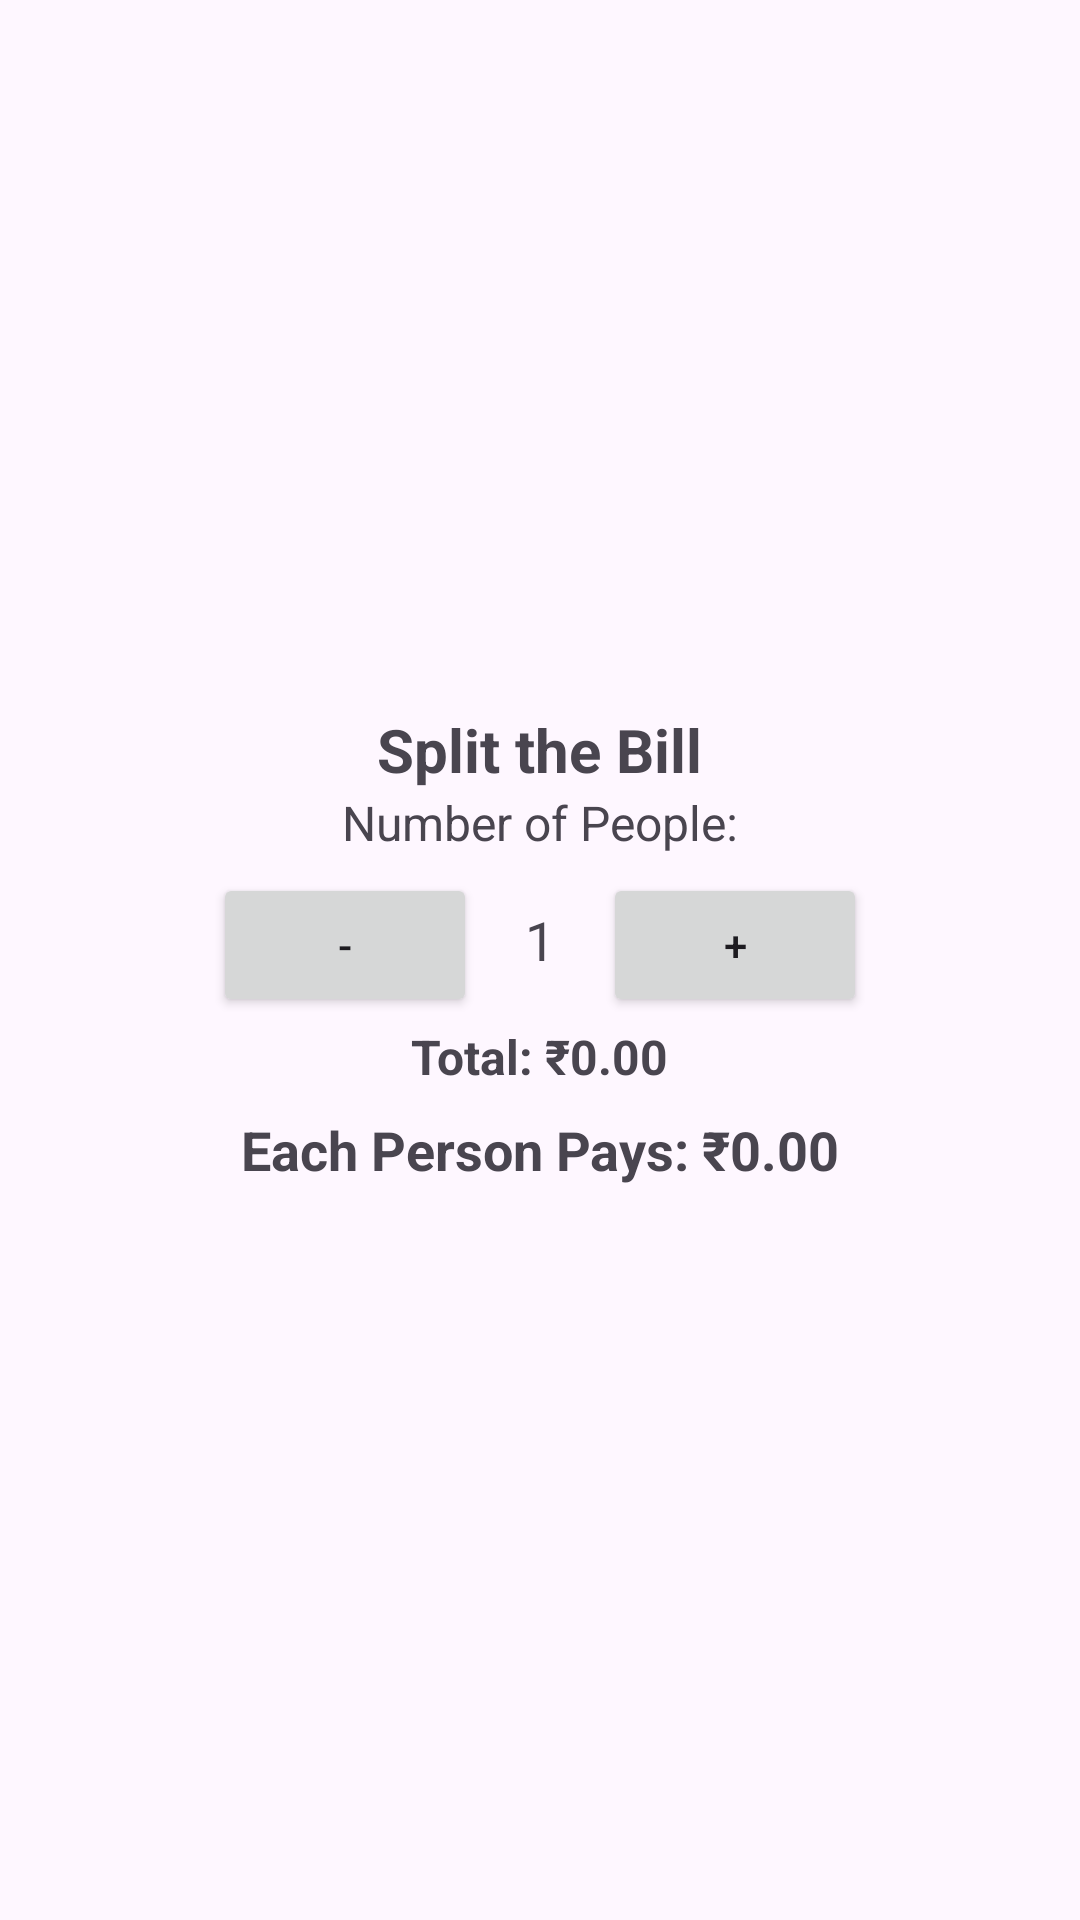

Layout XML and referenced resources for this Android screen:
<!-- AndroidManifest.xml: application theme Theme.GroceryList -->
<!-- res/layout/fragment_split.xml -->
<?xml version="1.0" encoding="utf-8"?>
<LinearLayout
    xmlns:android="http://schemas.android.com/apk/res/android"
    android:orientation="vertical"
    android:layout_width="match_parent"
    android:layout_height="match_parent"
    android:padding="16dp"
    android:gravity="center"
    android:spacing="8dp">

    <TextView
        android:layout_width="wrap_content"
        android:layout_height="wrap_content"
        android:text="@string/split_the_bill"
        android:textSize="20sp"
        android:textStyle="bold" />

    <TextView
        android:layout_width="wrap_content"
        android:layout_height="wrap_content"
        android:text="@string/number_of_people"
        android:textSize="16sp"/>

    <LinearLayout
        android:layout_width="wrap_content"
        android:layout_height="wrap_content"
        android:orientation="horizontal">

        <Button
            android:id="@+id/btnDecrease"
            android:layout_width="wrap_content"
            android:layout_height="wrap_content"
            android:text="-" />

        <TextView
            android:id="@+id/txtPeopleCount"
            android:layout_width="wrap_content"
            android:layout_height="wrap_content"
            android:text="@string/_1"
            android:textSize="18sp"
            android:padding="16dp" />

        <Button
            android:id="@+id/btnIncrease"
            android:layout_width="wrap_content"
            android:layout_height="wrap_content"
            android:text="+" />
    </LinearLayout>

    <TextView
        android:id="@+id/txtTotalPrice"
        android:layout_width="wrap_content"
        android:layout_height="wrap_content"
        android:text="Total: ₹0.00"
        android:textSize="16sp"
        android:textStyle="bold" />

    <TextView
        android:id="@+id/txtSplitAmount"
        android:layout_width="wrap_content"
        android:layout_height="wrap_content"
        android:text="Each Person Pays: ₹0.00"
        android:textSize="18sp"
        android:textStyle="bold"
        android:padding="8dp"/>
</LinearLayout>
<!-- resources referenced by this layout -->
<resources>
  <string name="_1">1</string>
  <string name="number_of_people">Number of People:</string>
  <string name="split_the_bill">Split the Bill</string>
  <style name="Theme.GroceryList" parent="Base.Theme.GroceryList" />
  <style name="Base.Theme.GroceryList" parent="Theme.Material3.Light.NoActionBar">
          <item name="colorPrimary">#FFFFFF</item>
          <item name="colorPrimaryDark">#EAEAEA</item>
          <item name="colorAccent">#4CAF50</item>
          <item name="colorSurface">#F7F7F7</item>
          <item name="colorOnSurface">#000000</item>
          <item name="colorOnBackground">#000000</item>
      </style>
</resources>
